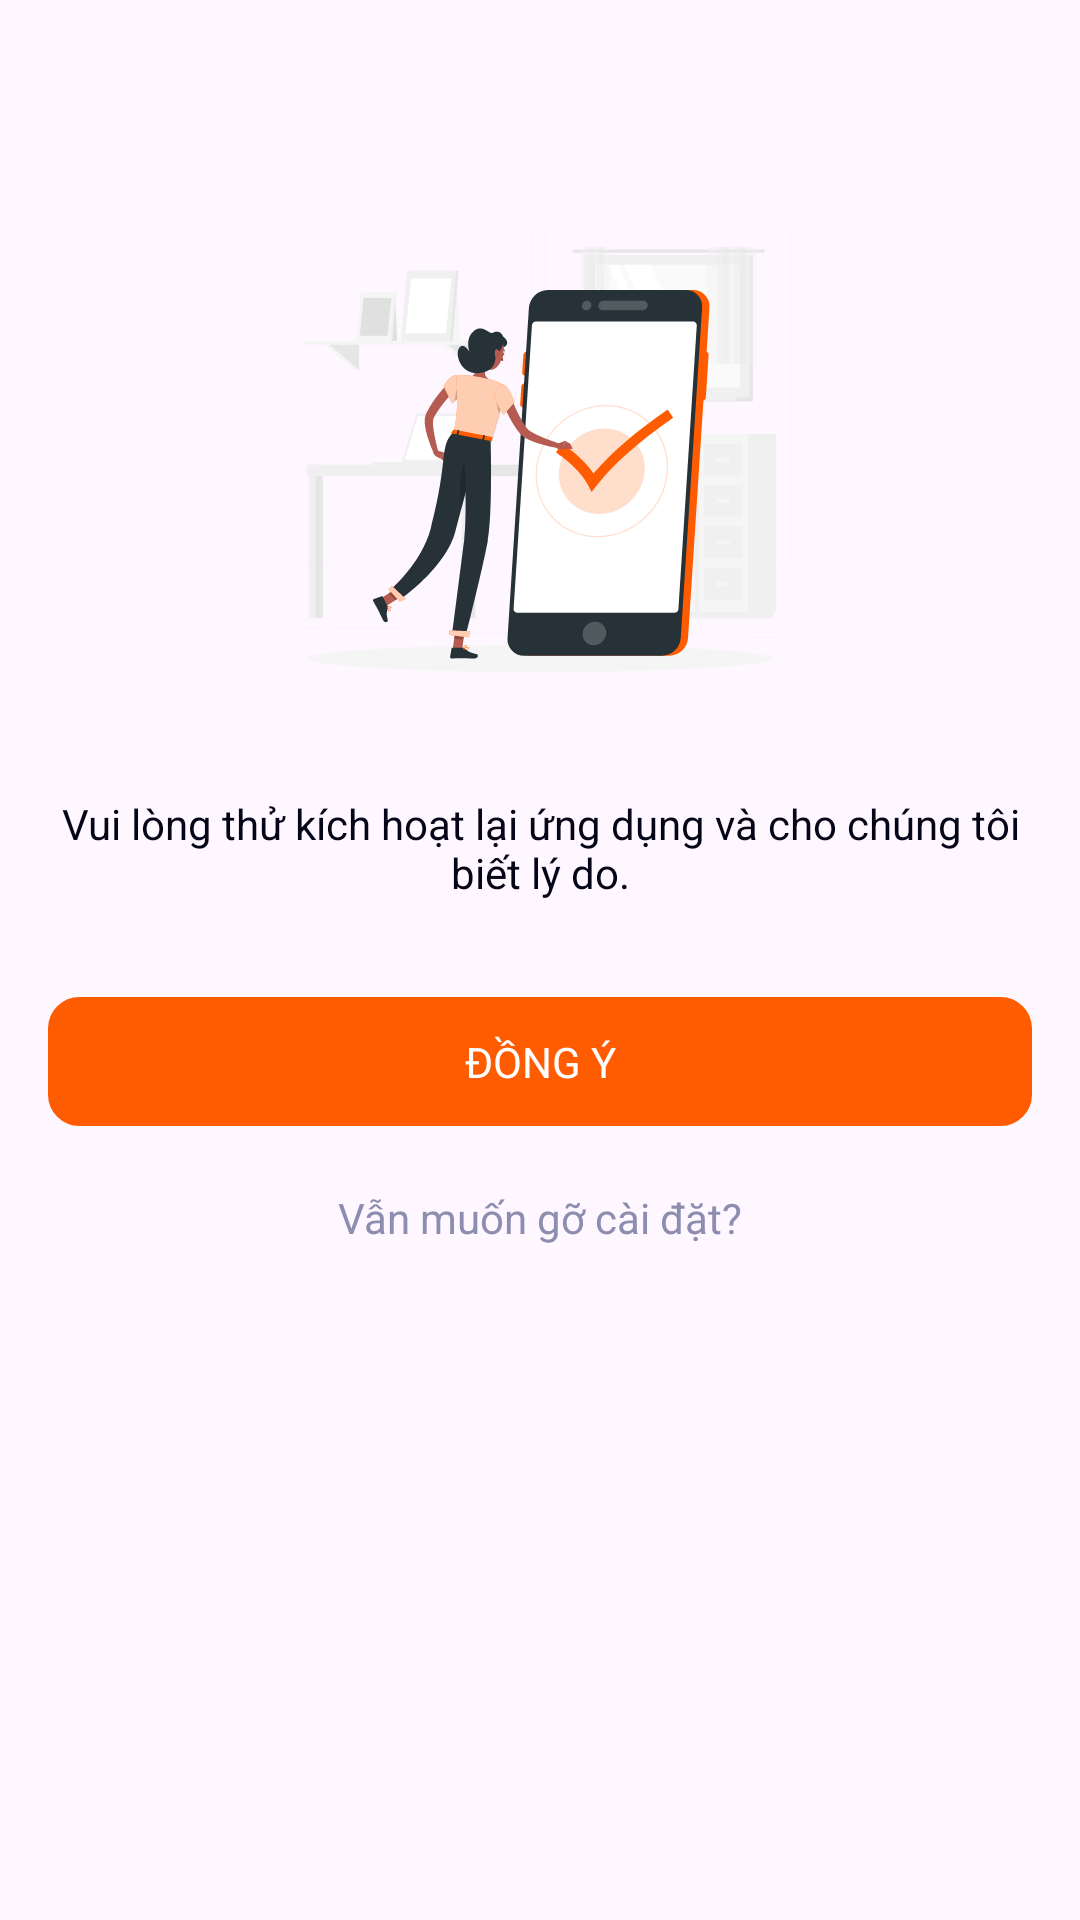

Produce the Android XML layout that renders to this screen, including the resource entries it uses.
<!-- AndroidManifest.xml: application theme Theme.MyLearning -->
<!-- res/layout/activity_uninstall_warning.xml -->
<?xml version="1.0" encoding="utf-8"?>
<androidx.constraintlayout.widget.ConstraintLayout xmlns:android="http://schemas.android.com/apk/res/android"
    xmlns:app="http://schemas.android.com/apk/res-auto"
    android:layout_width="match_parent"
    android:layout_height="match_parent"
    xmlns:tools="http://schemas.android.com/tools"
    android:paddingHorizontal="16dp"
    android:paddingTop="22dp">
    <TextView
        android:id="@+id/tvTitle"
        android:layout_width="0dp"
        android:layout_height="wrap_content"
        tools:text="Uninstalling the app may result in the loss of saved documents or recent files. Are you sure you want to continue?"
        android:gravity="center"
        app:layout_constraintStart_toStartOf="parent"
        app:layout_constraintEnd_toEndOf="parent"
        app:layout_constraintTop_toTopOf="parent"
        android:textColor="#040516"/>
    <ImageView
        android:id="@+id/ivFrame"
        android:layout_width="200dp"
        android:layout_height="200dp"
        android:src="@drawable/uninstall_frame"
        app:layout_constraintStart_toStartOf="parent"
        app:layout_constraintEnd_toEndOf="parent"
        app:layout_constraintTop_toBottomOf="@id/tvTitle"
        android:layout_marginTop="12dp"/>
    <TextView
        android:id="@+id/tvContent"
        android:layout_width="0dp"
        android:layout_height="wrap_content"
        tools:text="Please try activating the app once more and let us know the reason."
        app:layout_constraintStart_toStartOf="parent"
        app:layout_constraintEnd_toEndOf="parent"
        app:layout_constraintTop_toBottomOf="@+id/ivFrame"
        android:layout_marginTop="12dp"
        android:gravity="center"
        android:text="@string/uninstall_warning_desc"
        android:textColor="#040516"/>

    <TextView
        android:id="@id/btnConfirm"
        android:layout_width="0dp"
        android:layout_height="wrap_content"
        tools:text="Agree"
        app:layout_constraintStart_toStartOf="parent"
        app:layout_constraintEnd_toEndOf="parent"
        app:layout_constraintTop_toBottomOf="@id/tvContent"
        android:textColor="#FFFFFF"
        android:background="@drawable/feedback_activity_bg_button_send"
        android:paddingVertical="12dp"
        android:gravity="center"
        android:text="@string/uninstall_warning_agree"
        android:layout_marginTop="32dp"/>

    <TextView
        android:id="@+id/btnUnInstall"
        android:layout_width="0dp"
        android:layout_height="wrap_content"
        tools:text="Still want to uninstall?"
        app:layout_constraintStart_toStartOf="parent"
        app:layout_constraintEnd_toEndOf="parent"
        app:layout_constraintTop_toBottomOf="@id/btnConfirm"
        android:textColor="#8C8DAF"
        android:paddingVertical="1dp"
        android:gravity="center"
        android:text="@string/uninstall_warning_uninstall"
        android:layout_marginTop="20dp"/>

</androidx.constraintlayout.widget.ConstraintLayout>
<!-- resources referenced by this layout -->
<resources>
  <!-- drawable feedback_activity_bg_button_send (drawable) -->
  <?xml version="1.0" encoding="utf-8"?>
  <shape xmlns:android="http://schemas.android.com/apk/res/android"
      android:shape="rectangle">
      <solid android:color="@color/primaryColor"/>
      <stroke android:width="1dp"
          android:color="@color/primaryColor"/>
      <corners android:radius="10dp"/>
  </shape>
  <!-- drawable uninstall_frame: vector/xml drawable (drawable, 34823 chars, omitted) -->
  <string name="uninstall_warning_agree">ĐỒNG Ý</string>
  <string name="uninstall_warning_desc">Vui lòng thử kích hoạt lại ứng dụng và cho chúng tôi biết lý do.</string>
  <string name="uninstall_warning_uninstall">Vẫn muốn gỡ cài đặt?</string>
  <style name="Theme.MyLearning" parent="Base.Theme.MyLearning" />
  <color name="primaryColor">#FF5C01</color>
  <style name="Base.Theme.MyLearning" parent="Theme.Material3.DayNight.NoActionBar">
          
          
      </style>
</resources>
